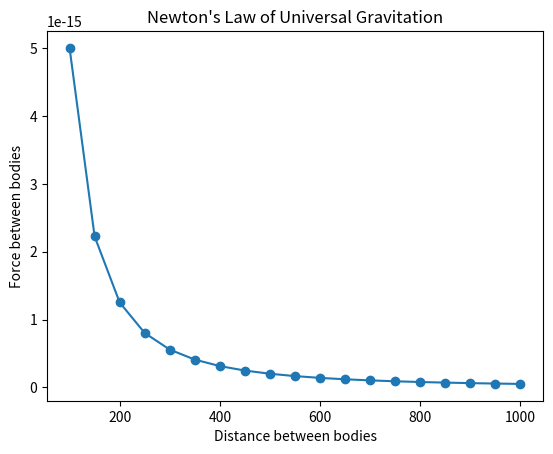

The script that saved this image:

# draw the gravitational relationsip of two bodies
# F = (G * m1 * m2) / (r ** 2)


import matplotlib.pyplot as plt

# draw graph
def draw_graph(x, y):

    plt.plot(x, y, marker='o')
    plt.xlabel('Distance between bodies')
    plt.ylabel('Force between bodies')
    plt.title('Newton\'s Law of Universal Gravitation')
    plt.show()

def generate_F_r():

    # gen values for R
    r = range(100, 1001, 50)

    G = 6.674 * 10 ** -11
    F = []

    m1 = 0.5
    m2 = 1.5

    for dist in r:
        force = G * m1 * m2 / (dist ** 2)
        F.append(force)

    draw_graph(r, F)

if __name__ == '__main__':
    generate_F_r()
    
